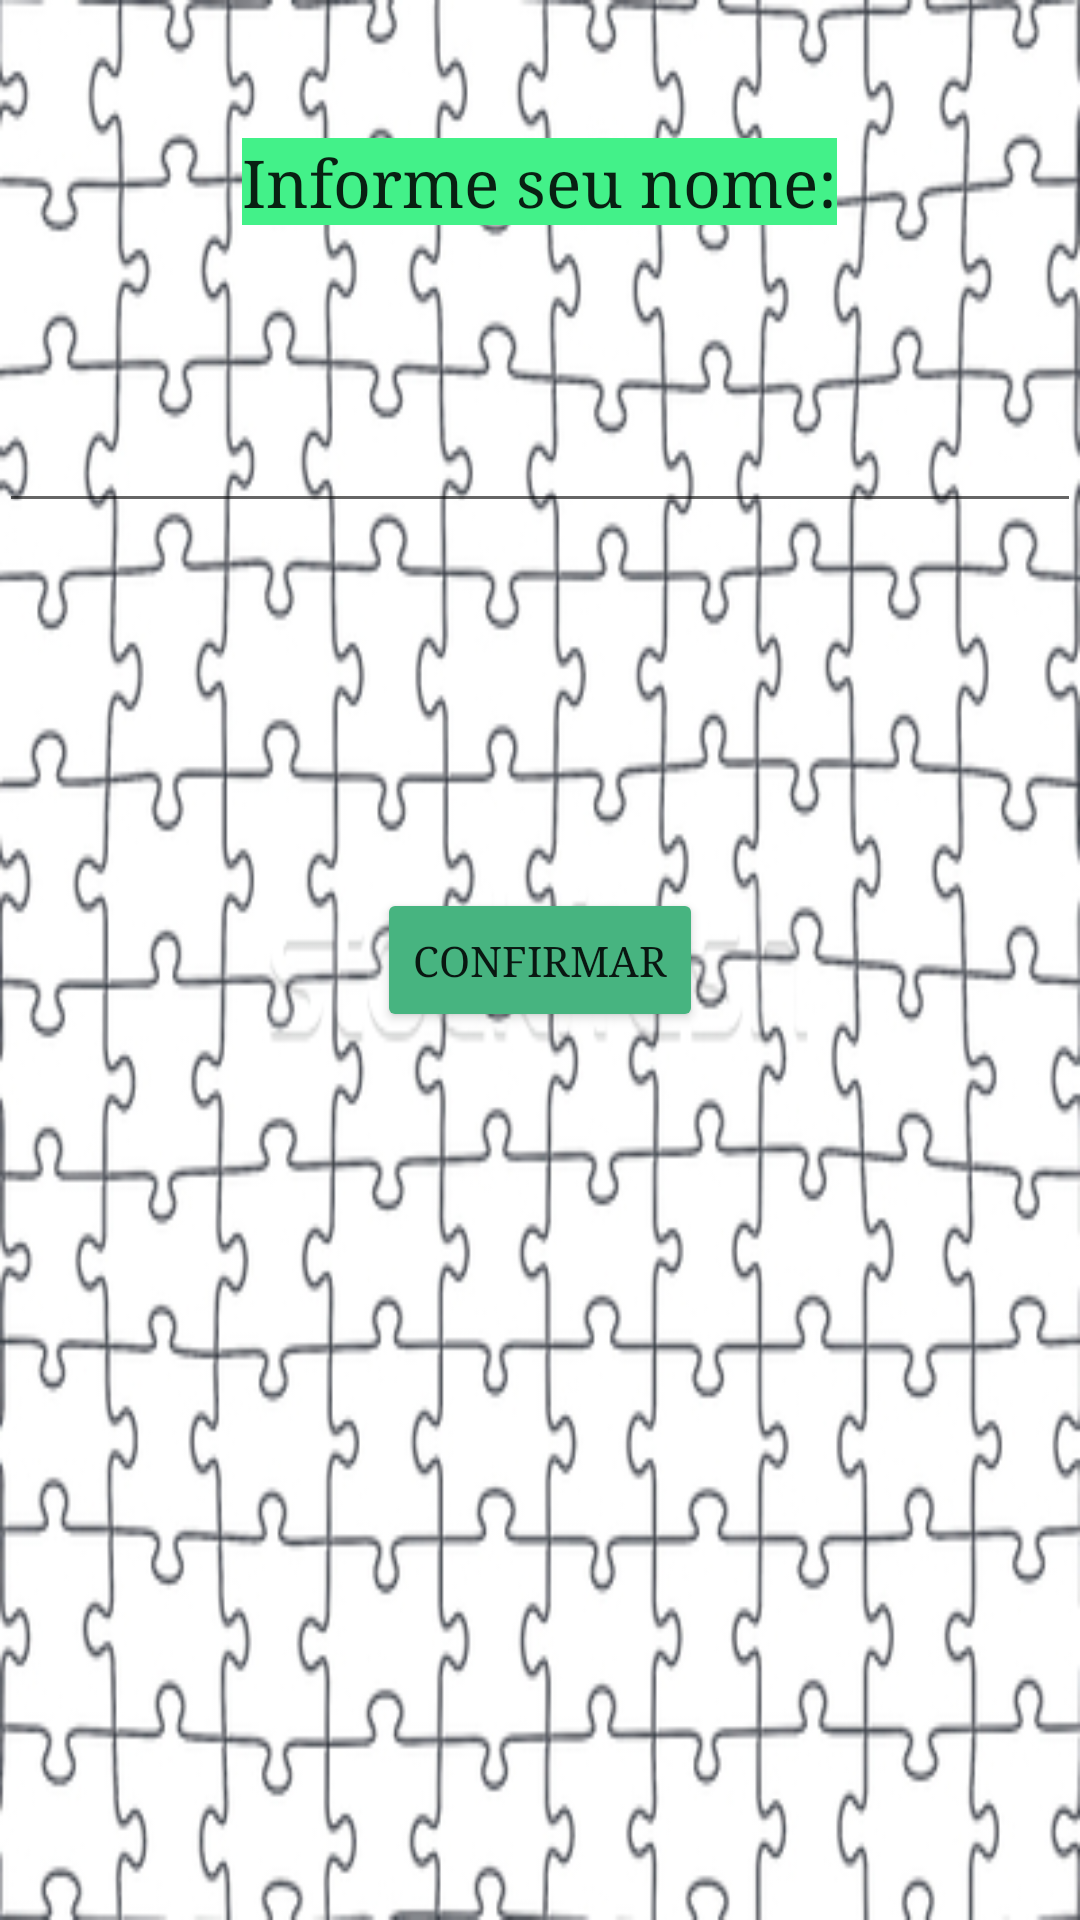

Reconstruct the res/layout file that produces this screen, plus the resources it refers to.
<!-- AndroidManifest.xml: application theme AppTheme -->
<!-- res/layout/activity_entrar__em__sala2.xml -->
<?xml version="1.0" encoding="utf-8"?>
<RelativeLayout xmlns:android="http://schemas.android.com/apk/res/android"
    xmlns:tools="http://schemas.android.com/tools"
    android:layout_width="match_parent"
    android:layout_height="match_parent"
    android:paddingBottom="@dimen/activity_vertical_margin"
    android:paddingLeft="@dimen/activity_horizontal_margin"
    android:paddingRight="@dimen/activity_horizontal_margin"
    android:paddingTop="@dimen/activity_vertical_margin"
    tools:context="com.example.marcos.gameboardquestion.Entrar_Em_Sala2Activity"
    android:background="@drawable/capa">

    <TextView
        android:layout_width="wrap_content"
        android:layout_height="wrap_content"
        android:textAppearance="?android:attr/textAppearanceLarge"
        android:text="Informe seu nome:"
        android:id="@+id/textView_nome_jogador_2"
        android:layout_gravity="center_horizontal|top"
        android:layout_alignParentTop="true"
        android:layout_centerHorizontal="true"
        android:layout_marginTop="46dp"
        android:typeface="serif"
        android:background="#43f189" />

    <EditText
        android:layout_width="fill_parent"
        android:layout_height="wrap_content"
        android:id="@+id/editText_nome_jogador_2"
        android:layout_gravity="center_horizontal|top"
        android:layout_below="@+id/textView_nome_jogador_2"
        android:layout_alignParentLeft="true"
        android:layout_alignParentStart="true"
        android:layout_marginTop="58dp"
        android:textColor="@color/abc_search_url_text_selected" />

    <Button
        android:layout_width="wrap_content"
        android:layout_height="wrap_content"
        android:text="Confirmar"
        android:id="@+id/button_jogador_2"
        android:layout_centerVertical="true"
        android:layout_centerHorizontal="true"
        android:backgroundTint="#47b480"
        android:typeface="serif" />

</RelativeLayout>
<!-- resources referenced by this layout -->
<resources>
  <!-- drawable capa: jpg bitmap (drawable, 142708 bytes) -->
  <style name="AppTheme" parent="Theme.AppCompat.Light.DarkActionBar" />
</resources>
